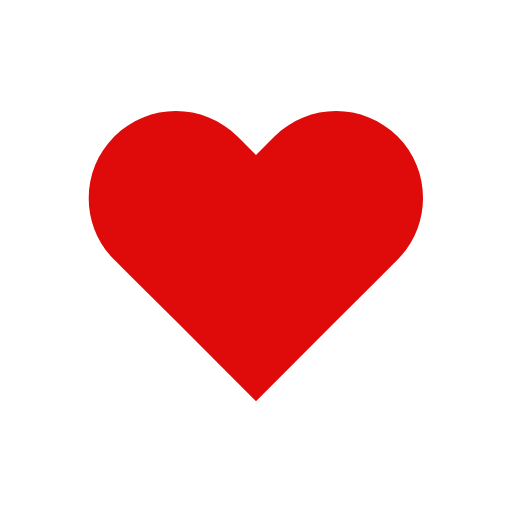
t = 0.00 s
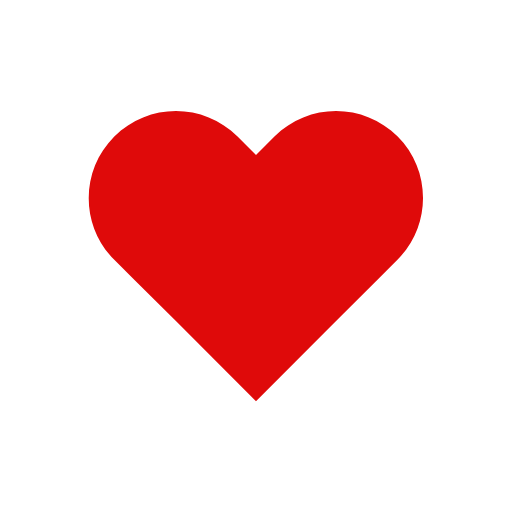
t = 0.14 s
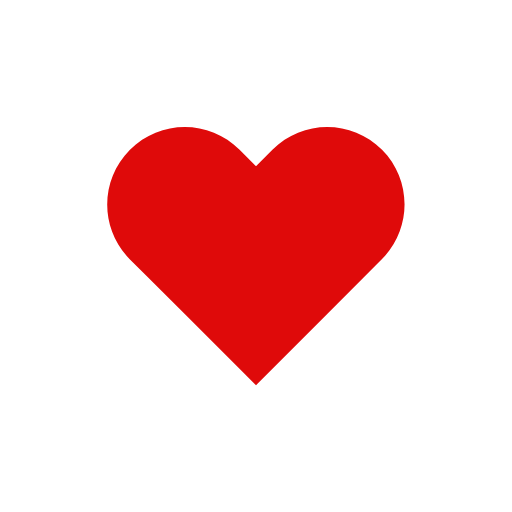
t = 0.31 s
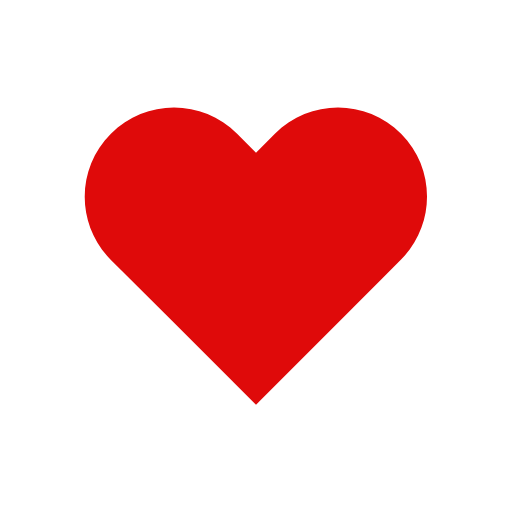
t = 0.49 s
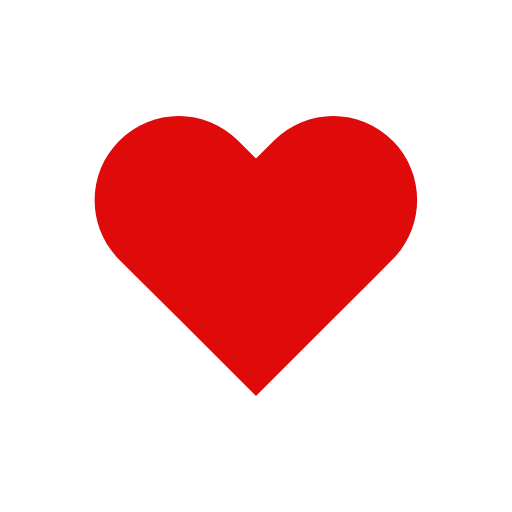
t = 0.70 s
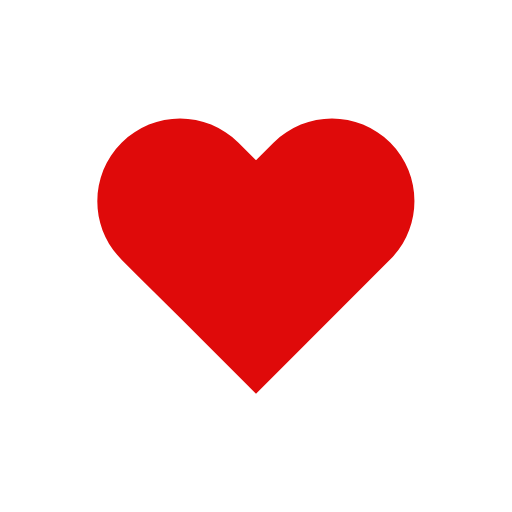
t = 0.80 s

The animated SVG that drew these frames (rendered in a browser with its animation timeline set to each time). Animation: 1 SMIL element (animateTransform=1); one cycle of 1.00 s, repeats indefinitely.

<svg width="33px"  height="33px"  xmlns="http://www.w3.org/2000/svg" viewBox="0 0 100 100" preserveAspectRatio="xMidYMid" class="lds-heart" style="background: none;"><g transform="translate(50 50)"><path ng-attr-fill="{{config.color}}" d="M40.7-34.3c-9.8-9.8-25.6-9.8-35.4,0L0-29l-5.3-5.3c-9.8-9.8-25.6-9.8-35.4,0l0,0c-9.8,9.8-9.8,25.6,0,35.4l5.3,5.3L-23,18.7l23,23l23-23L35.4,6.3L40.7,1C50.4-8.8,50.4-24.6,40.7-34.3z" fill="#df0a0a" transform="scale(0.760489 0.760489)"><animateTransform attributeName="transform" type="scale" calcMode="spline" values="0.68;0.8;0.6000000000000001;0.7200000000000001;0.68;0.6400000000000001" keyTimes="0;0.05;0.39;0.45;0.6;1" dur="1s" keySplines="0.215 0.61,0.355 1;0.215 0.61,0.355 1;0.215 0.61,0.355 1;0.215 0.61,0.355 1;0.215 0.61,0.355 1" begin="0s" repeatCount="indefinite"></animateTransform></path></g></svg>
